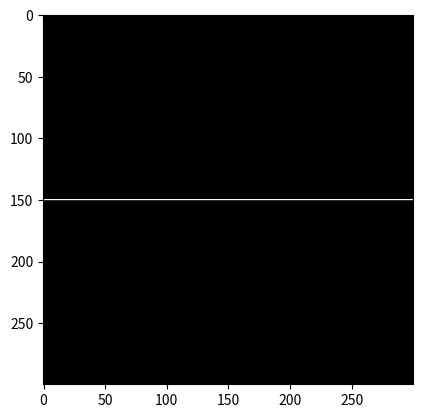

Generate this figure with matplotlib:
import matplotlib.pyplot as plt
import numpy as np

# Create an array of zeros with shape (300, 300) and data type float
img = np.zeros((300, 300), dtype=np.float32)

# Set the value of the middle row to 1
img[150, :] = 1

# Plot the image using imshow
plt.imshow(img, cmap='gray')

# Show the plot
plt.show()
